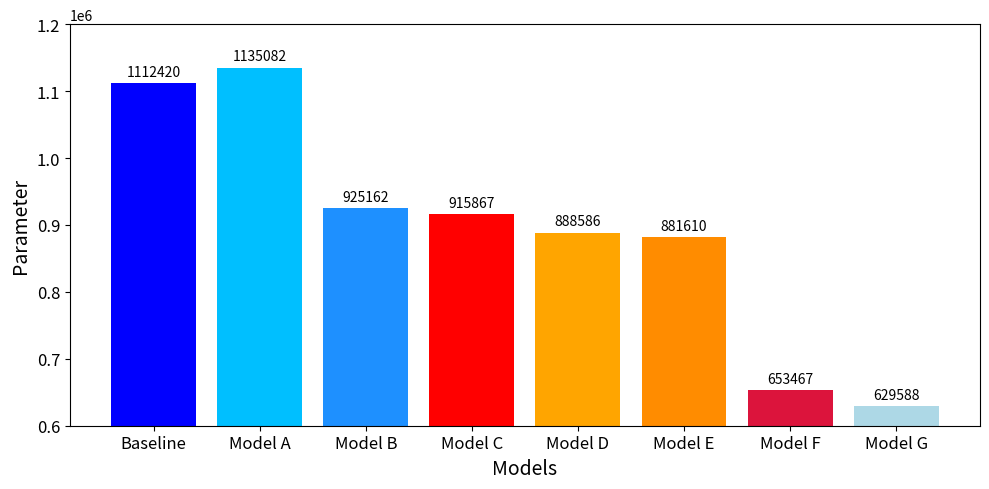
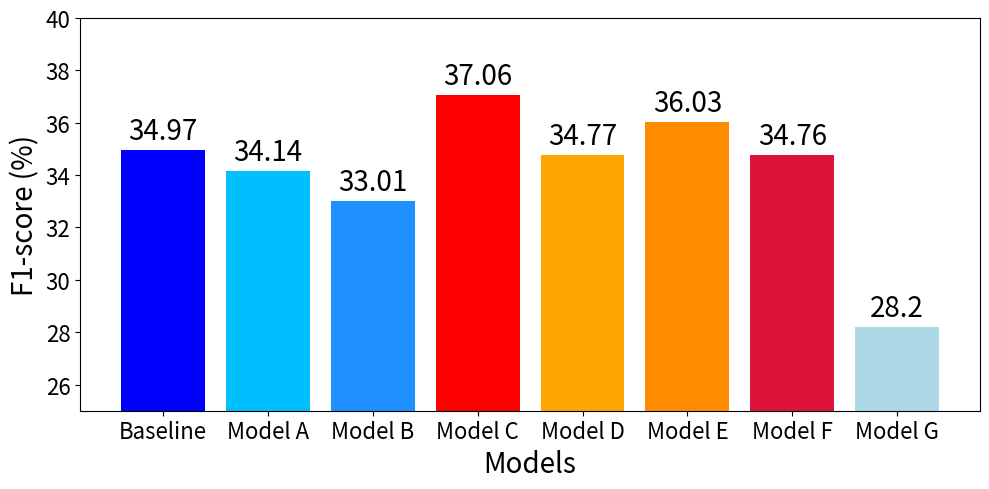

These charts were generated, in order, by the following Python code:
import matplotlib.pyplot as plt
import pandas as pd
import numpy as np

# 데이터 정의
data = {
    'Models': ['Baseline', 'Model A', 'Model B', 'Model C', 'Model D', 'Model E', 'Model F', 'Model G'],
    'Parameter': [1112420, 1135082, 925162, 915867, 888586, 881610, 653467, 629588],
    'F1-score': [34.97, 34.14, 33.01, 37.06, 34.77, 36.03, 34.76, 28.2]
}

# 데이터프레임 생성
df = pd.DataFrame(data)

# 모델별 색상 지정
colors_parameter = ['blue', 'deepskyblue', 'dodgerblue', 'red', 'orange', 'darkorange', 'crimson', 'lightblue']
colors_f1_score = ['blue', 'deepskyblue', 'dodgerblue', 'red', 'orange', 'darkorange', 'crimson', 'lightblue']

# 첫 번째 그래프: Parameter
fig1, ax1 = plt.subplots(figsize=(10, 5))
bars = ax1.bar(df['Models'], df['Parameter'], color=colors_parameter)
ax1.set_xlabel('Models', fontsize=14)
ax1.set_ylabel('Parameter', fontsize=14)
ax1.set_ylim(600000, 1200000)
ax1.set_yticks(np.arange(600000, 1200001, 100000))
ax1.tick_params(axis='x', labelsize=12)
ax1.tick_params(axis='y', labelsize=12)

for bar in bars:
    height = bar.get_height()
    ax1.annotate('{}'.format(height),
                 xy=(bar.get_x() + bar.get_width() / 2, height),
                 xytext=(0, 3),  # 3 points vertical offset
                 textcoords="offset points",
                 ha='center', va='bottom',
                 fontsize=10)

plt.tight_layout()
plt.show()

# Second plot: F1-score
fig2, ax2 = plt.subplots(figsize=(10, 5))
bars = ax2.bar(df['Models'], df['F1-score'], color=colors_f1_score)
ax2.set_xlabel('Models', fontsize=20)
ax2.set_ylabel('F1-score (%)', fontsize=20)
ax2.set_ylim(25, 40)
ax2.tick_params(axis='x', labelsize=16)
ax2.tick_params(axis='y', labelsize=16)

for bar in bars:
    height = bar.get_height()
    ax2.annotate('{}'.format(height),
                 xy=(bar.get_x() + bar.get_width() / 2, height),
                 xytext=(0, 3),  # 3 points vertical offset
                 textcoords="offset points",
                 ha='center', va='bottom',
                 fontsize=20)

plt.tight_layout()
plt.show()